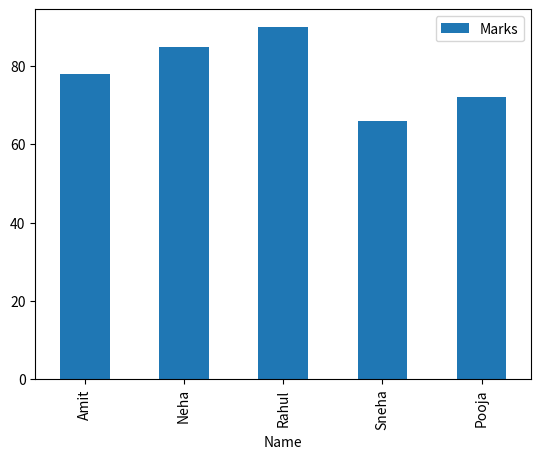
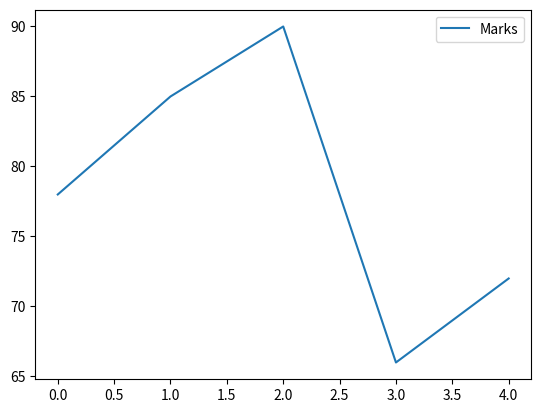
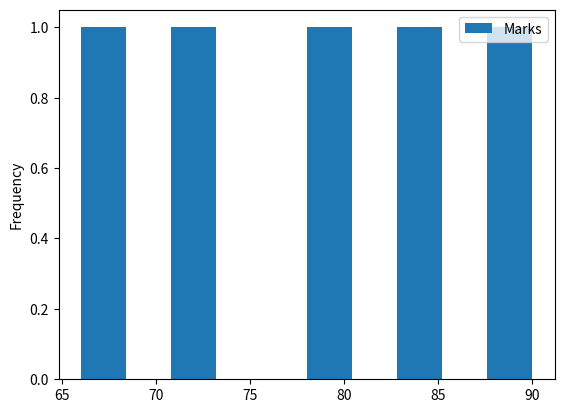

Write Python code to recreate these figures, in order.
import pandas as pd
import matplotlib.pyplot as plt

students = {
    "Name": ["Amit", "Neha", "Rahul", "Sneha", "Pooja"],
    "Marks": [78, 85, 90, 66, 72],
    "Subject": ["Math", "Math", "Science", "Science", "Math"]
}

df = pd.DataFrame(students)

df.plot(kind='bar', x= "Name", y="Marks")
plt.show()

df.plot(kind='line', y="Marks")
plt.show()

df.plot(kind='hist', y="Marks")
plt.show()
